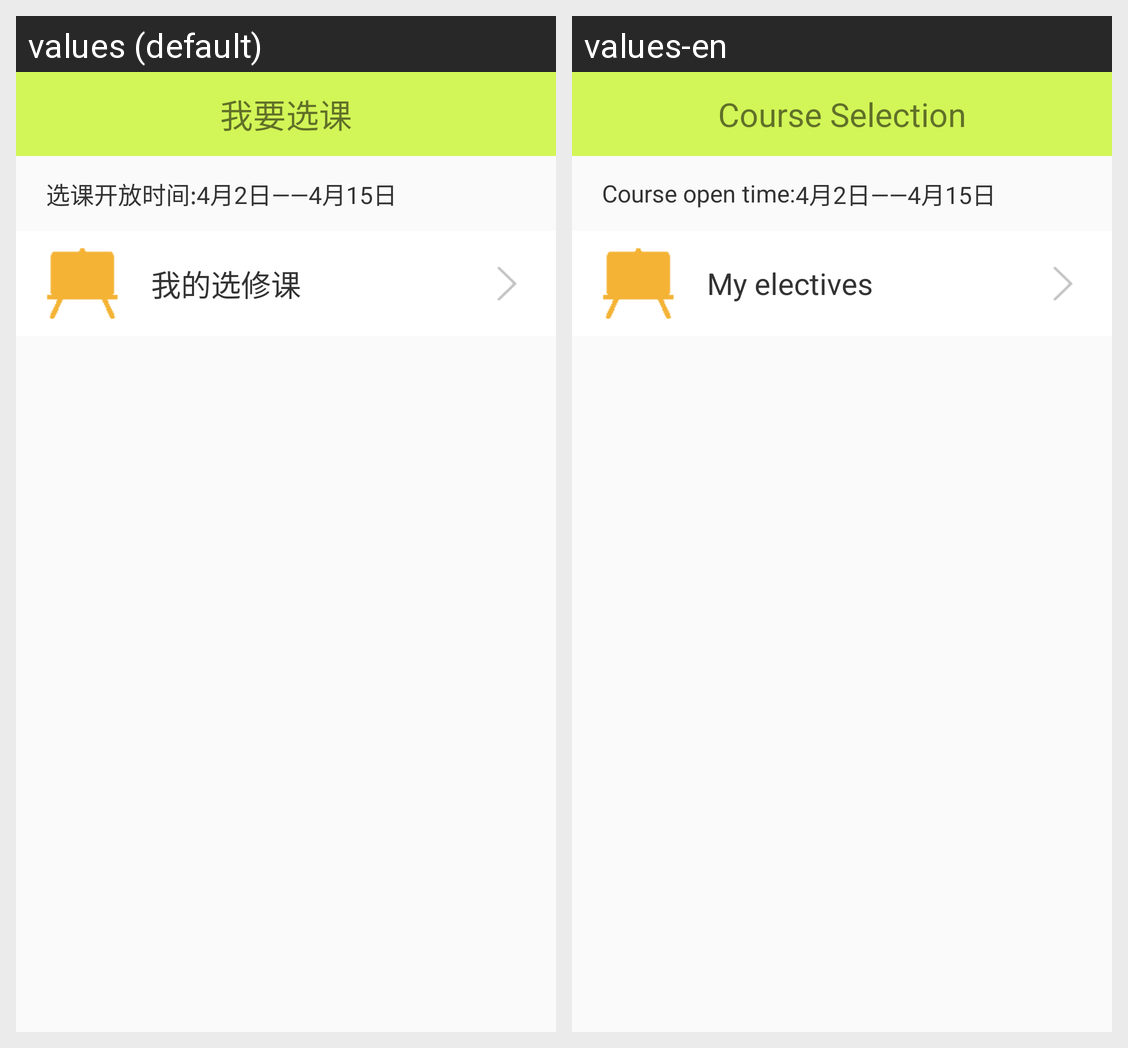

Here is an Android app screen in its default locale and in the app's own translations. Write out the translated-string differences for the strings that appear on this screen.
Android screen res/layout/course_main_activity.xml rendered under 2 locales, left to right: values (default), values-en. Device: Nexus 5 (rendered at 1080×1920; each locale shown at half size, 540×960, under a caption strip naming it); theme AppTheme.
Strings drawn on this screen, with the default value and each locale's value (text and hints the layout hard-codes, and strings that could not be matched under every locale, appear in the picture but are not listed):

my_courde
  values: 我要选课
  values-en: Course Selection

open_class
  values: 选课开放时间:
  values-en: Course open time:

my_class
  values: 我的选修课
  values-en: My electives
